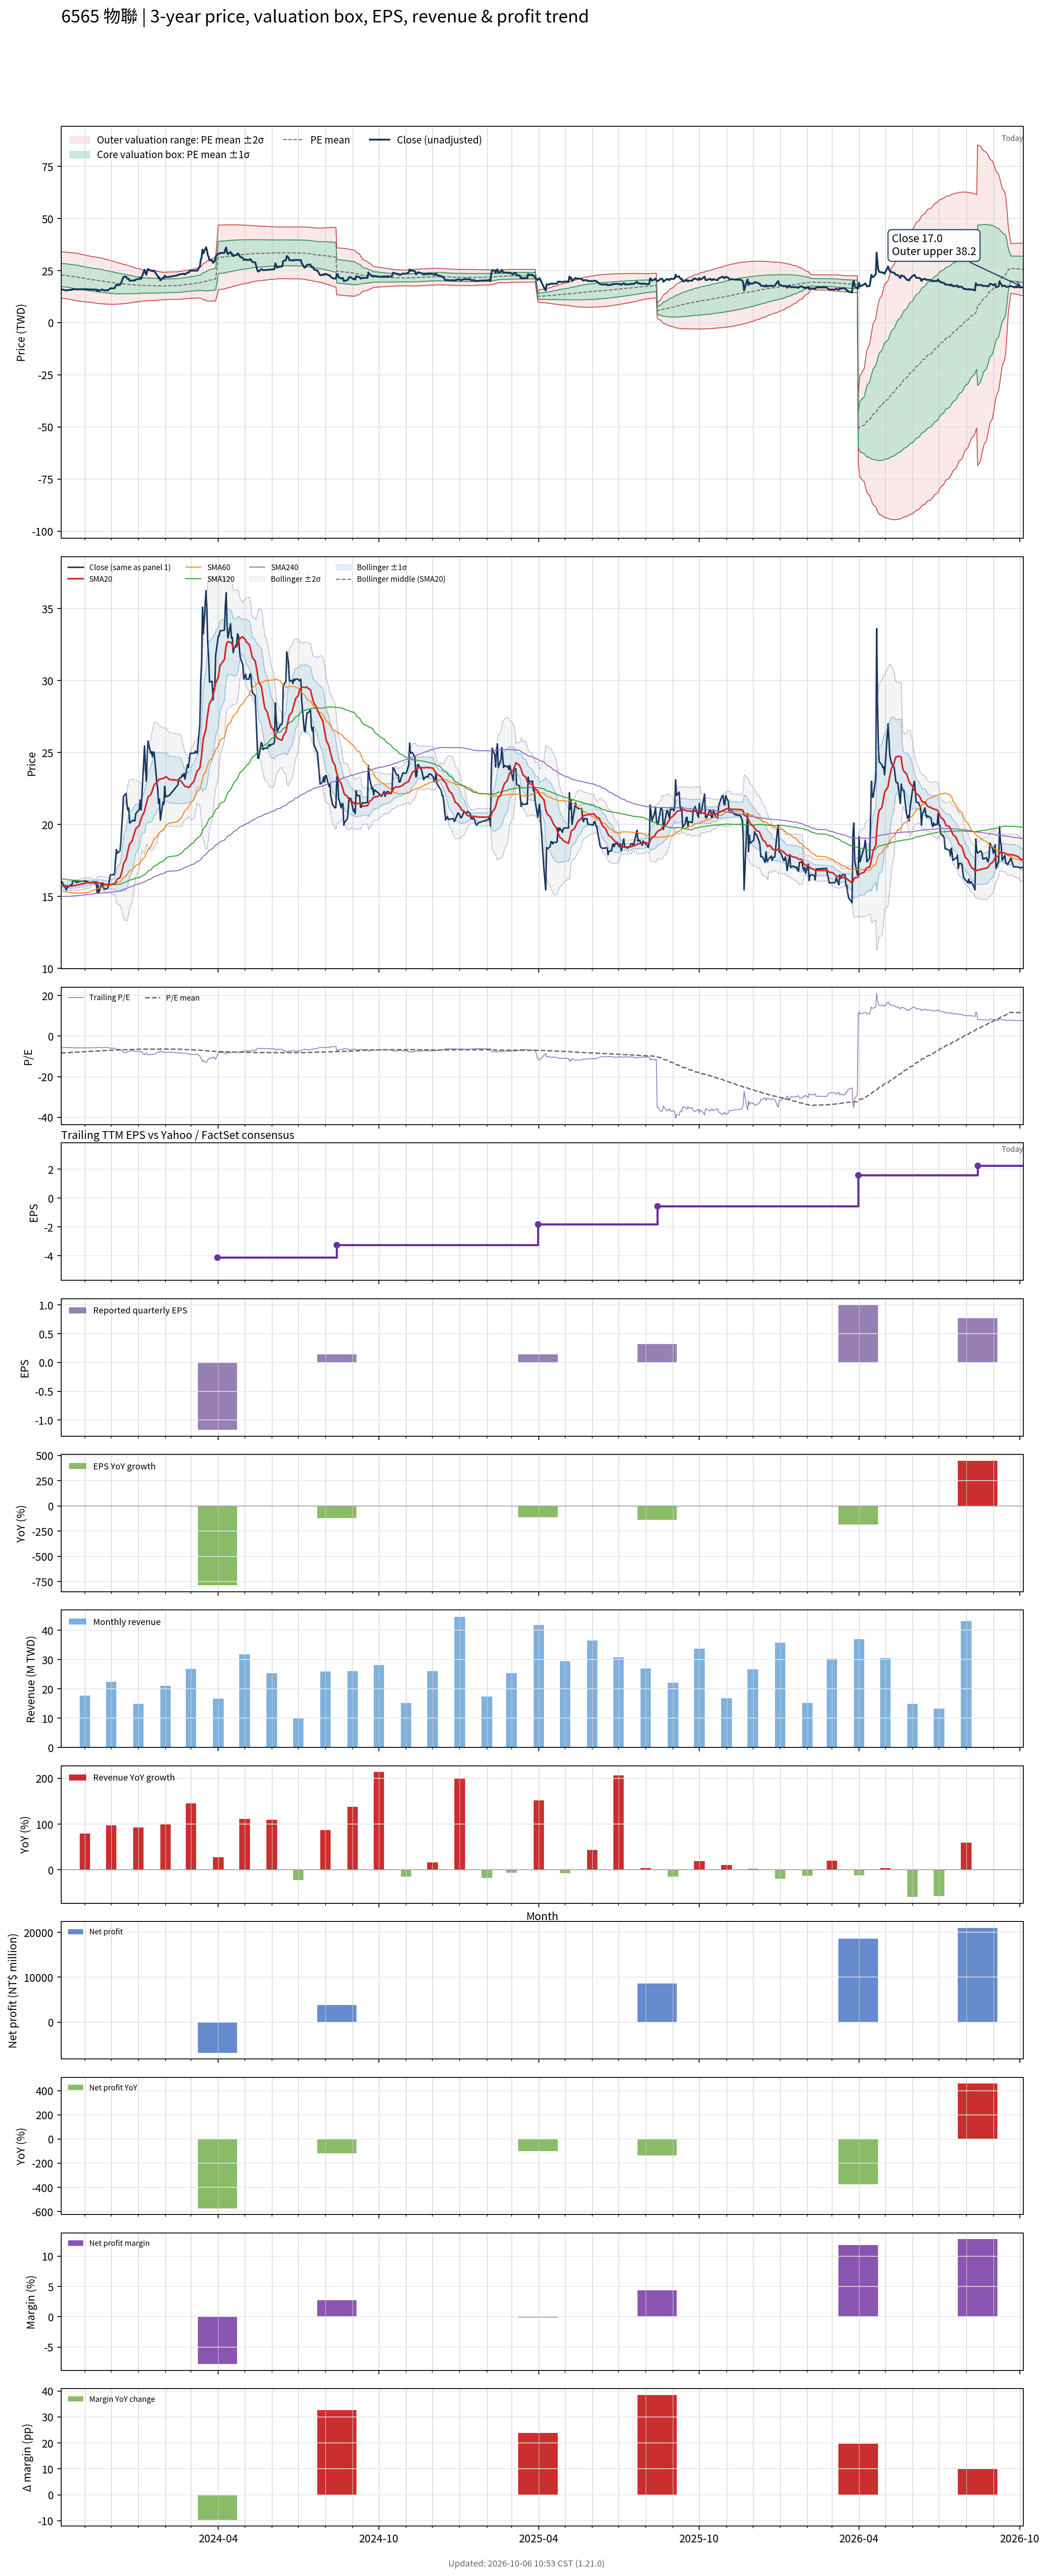

The data file committed next to this chart (first rows):
# chart-version: skill-stock-dynamic-val…
date, close, available_date, period_end, eps, ttm_eps, pe, pe_mean, pe_std, price_m2, price_m1, price_mean, price_p1, price_p2, forward_eps, forward_pe, forward_pe_mean, forward_pe_std, forward_price_m2, forward_price_m1, forward_price_mean, forward_price_p1, forward_price_p2, sma20
2023-10-05, 15.9, 2023-08-14, 2023-06-30, -0.91, -2.77, -5.74, -8.259, 1.999, 33.95, 28.41, 22.88, 17.34, 11.8, , , , , , , , , , 15.73
2023-10-06, 16, 2023-08-14, 2023-06-30, -0.91, -2.77, -5.776, -8.236, 2.012, 33.96, 28.39, 22.82, 17.24, 11.67, , , , , , , , , , 15.74
2023-10-11, 15.45, 2023-08-14, 2023-06-30, -0.91, -2.77, -5.578, -8.197, 2.017, 33.88, 28.29, 22.71, 17.12, 11.53, , , , , , , , , , 15.73
2023-10-12, 15.7, 2023-08-14, 2023-06-30, -0.91, -2.77, -5.668, -8.152, 2.013, 33.73, 28.16, 22.58, 17.01, 11.43, , , , , , , , , , 15.72
2023-10-13, 15.65, 2023-08-14, 2023-06-30, -0.91, -2.77, -5.65, -8.114, 2.017, 33.65, 28.06, 22.48, 16.89, 11.3, , , , , , , , , , 15.72
2023-10-16, 15.8, 2023-08-14, 2023-06-30, -0.91, -2.77, -5.704, -8.083, 2.026, 33.61, 28, 22.39, 16.78, 11.17, , , , , , , , , , 15.72
2023-10-17, 15.7, 2023-08-14, 2023-06-30, -0.91, -2.77, -5.668, -8.056, 2.036, 33.6, 27.96, 22.32, 16.68, 11.04, , , , , , , , , , 15.72
2023-10-18, 16.05, 2023-08-14, 2023-06-30, -0.91, -2.77, -5.794, -8.023, 2.04, 33.53, 27.88, 22.22, 16.57, 10.92, , , , , , , , , , 15.74
2023-10-19, 16.05, 2023-08-14, 2023-06-30, -0.91, -2.77, -5.794, -7.993, 2.046, 33.48, 27.81, 22.14, 16.47, 10.8, , , , , , , , , , 15.73
2023-10-20, 16.1, 2023-08-14, 2023-06-30, -0.91, -2.77, -5.812, -7.963, 2.052, 33.43, 27.74, 22.06, 16.38, 10.69, , , , , , , , , , 15.76
2023-10-23, 15.95, 2023-08-14, 2023-06-30, -0.91, -2.77, -5.758, -7.931, 2.055, 33.35, 27.66, 21.97, 16.27, 10.58, , , , , , , , , , 15.77
2023-10-24, 16.05, 2023-08-14, 2023-06-30, -0.91, -2.77, -5.794, -7.901, 2.06, 33.3, 27.59, 21.88, 16.18, 10.47, , , , , , , , , , 15.79
2023-10-25, 16, 2023-08-14, 2023-06-30, -0.91, -2.77, -5.776, -7.863, 2.057, 33.18, 27.48, 21.78, 16.08, 10.38, , , , , , , , , , 15.81
2023-10-26, 16.05, 2023-08-14, 2023-06-30, -0.91, -2.77, -5.794, -7.823, 2.05, 33.02, 27.35, 21.67, 15.99, 10.31, , , , , , , , , , 15.83
2023-10-27, 16.05, 2023-08-14, 2023-06-30, -0.91, -2.77, -5.794, -7.779, 2.037, 32.84, 27.19, 21.55, 15.91, 10.26, , , , , , , , , , 15.85
2023-10-30, 16.05, 2023-08-14, 2023-06-30, -0.91, -2.77, -5.794, -7.742, 2.032, 32.7, 27.07, 21.45, 15.82, 10.19, , , , , , , , , , 15.87
2023-10-31, 16.05, 2023-08-14, 2023-06-30, -0.91, -2.77, -5.794, -7.705, 2.026, 32.57, 26.95, 21.34, 15.73, 10.12, , , , , , , , , , 15.88
2023-11-01, 16.1, 2023-08-14, 2023-06-30, -0.91, -2.77, -5.812, -7.667, 2.02, 32.43, 26.83, 21.24, 15.64, 10.05, , , , , , , , , , 15.91
2023-11-02, 16.05, 2023-08-14, 2023-06-30, -0.91, -2.77, -5.794, -7.631, 2.014, 32.3, 26.72, 21.14, 15.56, 9.981, , , , , , , , , , 15.92
2023-11-03, 16.05, 2023-08-14, 2023-06-30, -0.91, -2.77, -5.794, -7.598, 2.011, 32.19, 26.62, 21.05, 15.48, 9.905, , , , , , , , , , 15.94
2023-11-06, 15.95, 2023-08-14, 2023-06-30, -0.91, -2.77, -5.758, -7.561, 2.004, 32.05, 26.5, 20.95, 15.39, 9.841, , , , , , , , , , 15.94
2023-11-07, 15.95, 2023-08-14, 2023-06-30, -0.91, -2.77, -5.758, -7.525, 1.996, 31.9, 26.37, 20.84, 15.31, 9.783, , , , , , , , , , 15.94
2023-11-08, 15.95, 2023-08-14, 2023-06-30, -0.91, -2.77, -5.758, -7.488, 1.988, 31.76, 26.25, 20.74, 15.23, 9.727, , , , , , , , , , 15.96
2023-11-09, 15.95, 2023-08-14, 2023-06-30, -0.91, -2.77, -5.758, -7.462, 1.99, 31.69, 26.18, 20.67, 15.16, 9.644, , , , , , , , , , 15.98
2023-11-10, 15.95, 2023-08-14, 2023-06-30, -0.91, -2.77, -5.758, -7.434, 1.991, 31.62, 26.11, 20.59, 15.08, 9.565, , , , , , , , , , 15.99
2023-11-13, 15.9, 2023-08-14, 2023-06-30, -0.91, -2.77, -5.74, -7.408, 1.992, 31.55, 26.04, 20.52, 15, 9.484, , , , , , , , , , 16
2023-11-14, 15.9, 2023-08-14, 2023-06-30, -0.91, -2.77, -5.74, -7.379, 1.991, 31.47, 25.96, 20.44, 14.93, 9.41, , , , , , , , , , 16.01
2023-11-15, 15.25, 2023-08-14, 2023-06-30, -0.91, -2.77, -5.505, -7.348, 1.991, 31.39, 25.87, 20.36, 14.84, 9.324, , , , , , , , , , 15.97
2023-11-16, 15.8, 2023-08-14, 2023-06-30, -0.91, -2.77, -5.704, -7.319, 1.989, 31.3, 25.79, 20.27, 14.76, 9.253, , , , , , , , , , 15.96
2023-11-17, 15.25, 2023-08-14, 2023-06-30, -0.91, -2.77, -5.505, -7.287, 1.987, 31.19, 25.69, 20.18, 14.68, 9.178, , , , , , , , , , 15.91
2023-11-20, 15.85, 2023-08-14, 2023-06-30, -0.91, -2.77, -5.722, -7.255, 1.981, 31.07, 25.58, 20.1, 14.61, 9.123, , , , , , , , , , 15.91
2023-11-21, 15.95, 2023-08-14, 2023-06-30, -0.91, -2.77, -5.758, -7.222, 1.972, 30.93, 25.47, 20, 14.54, 9.078, , , , , , , , , , 15.9
2023-11-22, 15.65, 2023-08-14, 2023-06-30, -0.91, -2.77, -5.65, -7.187, 1.963, 30.78, 25.34, 19.91, 14.47, 9.034, , , , , , , , , , 15.88
2023-11-23, 15.5, 2023-08-14, 2023-06-30, -0.91, -2.77, -5.596, -7.151, 1.953, 30.63, 25.22, 19.81, 14.4, 8.991, , , , , , , , , , 15.86
2023-11-24, 15.5, 2023-08-14, 2023-06-30, -0.91, -2.77, -5.596, -7.116, 1.942, 30.47, 25.09, 19.71, 14.33, 8.952, , , , , , , , , , 15.83
2023-11-27, 15.55, 2023-08-14, 2023-06-30, -0.91, -2.77, -5.614, -7.081, 1.931, 30.31, 24.96, 19.62, 14.27, 8.916, , , , , , , , , , 15.8
2023-11-28, 15.75, 2023-08-14, 2023-06-30, -0.91, -2.77, -5.686, -7.047, 1.919, 30.15, 24.83, 19.52, 14.2, 8.89, , , , , , , , , , 15.79
2023-11-29, 16.1, 2023-08-14, 2023-06-30, -0.91, -2.77, -5.812, -7.015, 1.907, 30, 24.72, 19.43, 14.15, 8.865, , , , , , , , , , 15.79
2023-11-30, 16.5, 2023-08-14, 2023-06-30, -0.91, -2.77, -5.957, -6.985, 1.895, 29.85, 24.6, 19.35, 14.1, 8.85, , , , , , , , , , 15.81
2023-12-01, 16.5, 2023-08-14, 2023-06-30, -0.91, -2.77, -5.957, -6.953, 1.88, 29.67, 24.47, 19.26, 14.05, 8.847, , , , , , , , , , 15.84
2023-12-04, 16.5, 2023-08-14, 2023-06-30, -0.91, -2.77, -5.957, -6.921, 1.863, 29.49, 24.33, 19.17, 14.01, 8.849, , , , , , , , , , 15.86
2023-12-05, 16.65, 2023-08-14, 2023-06-30, -0.91, -2.77, -6.011, -6.89, 1.847, 29.32, 24.2, 19.09, 13.97, 8.851, , , , , , , , , , 15.9
2023-12-06, 17.6, 2023-08-14, 2023-06-30, -0.91, -2.77, -6.354, -6.861, 1.828, 29.14, 24.07, 19.01, 13.94, 8.877, , , , , , , , , , 15.98
2023-12-07, 18.25, 2023-08-14, 2023-06-30, -0.91, -2.77, -6.588, -6.836, 1.81, 28.96, 23.95, 18.93, 13.92, 8.907, , , , , , , , , , 16.09
2023-12-08, 18, 2023-08-14, 2023-06-30, -0.91, -2.77, -6.498, -6.809, 1.791, 28.78, 23.82, 18.86, 13.9, 8.938, , , , , , , , , , 16.2
2023-12-11, 18.15, 2023-08-14, 2023-06-30, -0.91, -2.77, -6.552, -6.784, 1.773, 28.61, 23.7, 18.79, 13.88, 8.968, , , , , , , , , , 16.31
2023-12-12, 18.75, 2023-08-14, 2023-06-30, -0.91, -2.77, -6.769, -6.76, 1.753, 28.44, 23.58, 18.72, 13.87, 9.013, , , , , , , , , , 16.45
2023-12-13, 19.85, 2023-08-14, 2023-06-30, -0.91, -2.77, -7.166, -6.738, 1.731, 28.26, 23.46, 18.66, 13.87, 9.073, , , , , , , , , , 16.68
2023-12-14, 20.85, 2023-08-14, 2023-06-30, -0.91, -2.77, -7.527, -6.72, 1.711, 28.1, 23.36, 18.61, 13.87, 9.133, , , , , , , , , , 16.93
2023-12-15, 21.95, 2023-08-14, 2023-06-30, -0.91, -2.77, -7.924, -6.705, 1.693, 27.95, 23.26, 18.57, 13.88, 9.194, , , , , , , , , , 17.27
2023-12-18, 22.15, 2023-08-14, 2023-06-30, -0.91, -2.77, -7.996, -6.691, 1.675, 27.81, 23.17, 18.53, 13.89, 9.256, , , , , , , , , , 17.59
2023-12-19, 21.35, 2023-08-14, 2023-06-30, -0.91, -2.77, -7.708, -6.674, 1.655, 27.66, 23.07, 18.49, 13.9, 9.321, , , , , , , , , , 17.86
2023-12-20, 21, 2023-08-14, 2023-06-30, -0.91, -2.77, -7.581, -6.657, 1.634, 27.49, 22.96, 18.44, 13.91, 9.39, , , , , , , , , , 18.12
2023-12-21, 21.15, 2023-08-14, 2023-06-30, -0.91, -2.77, -7.635, -6.64, 1.612, 27.32, 22.86, 18.39, 13.93, 9.461, , , , , , , , , , 18.41
2023-12-22, 20.1, 2023-08-14, 2023-06-30, -0.91, -2.77, -7.256, -6.619, 1.588, 27.13, 22.73, 18.33, 13.94, 9.539, , , , , , , , , , 18.64
2023-12-25, 20.25, 2023-08-14, 2023-06-30, -0.91, -2.77, -7.31, -6.599, 1.563, 26.94, 22.61, 18.28, 13.95, 9.621, , , , , , , , , , 18.87
2023-12-26, 20.3, 2023-08-14, 2023-06-30, -0.91, -2.77, -7.329, -6.579, 1.537, 26.74, 22.48, 18.22, 13.96, 9.706, , , , , , , , , , 19.1
2023-12-27, 20.25, 2023-08-14, 2023-06-30, -0.91, -2.77, -7.31, -6.558, 1.511, 26.54, 22.35, 18.17, 13.98, 9.795, , , , , , , , , , 19.3
2023-12-28, 20.25, 2023-08-14, 2023-06-30, -0.91, -2.77, -7.31, -6.539, 1.485, 26.34, 22.23, 18.11, 14, 9.884, , , , , , , , , , 19.49
... 668 more rows
